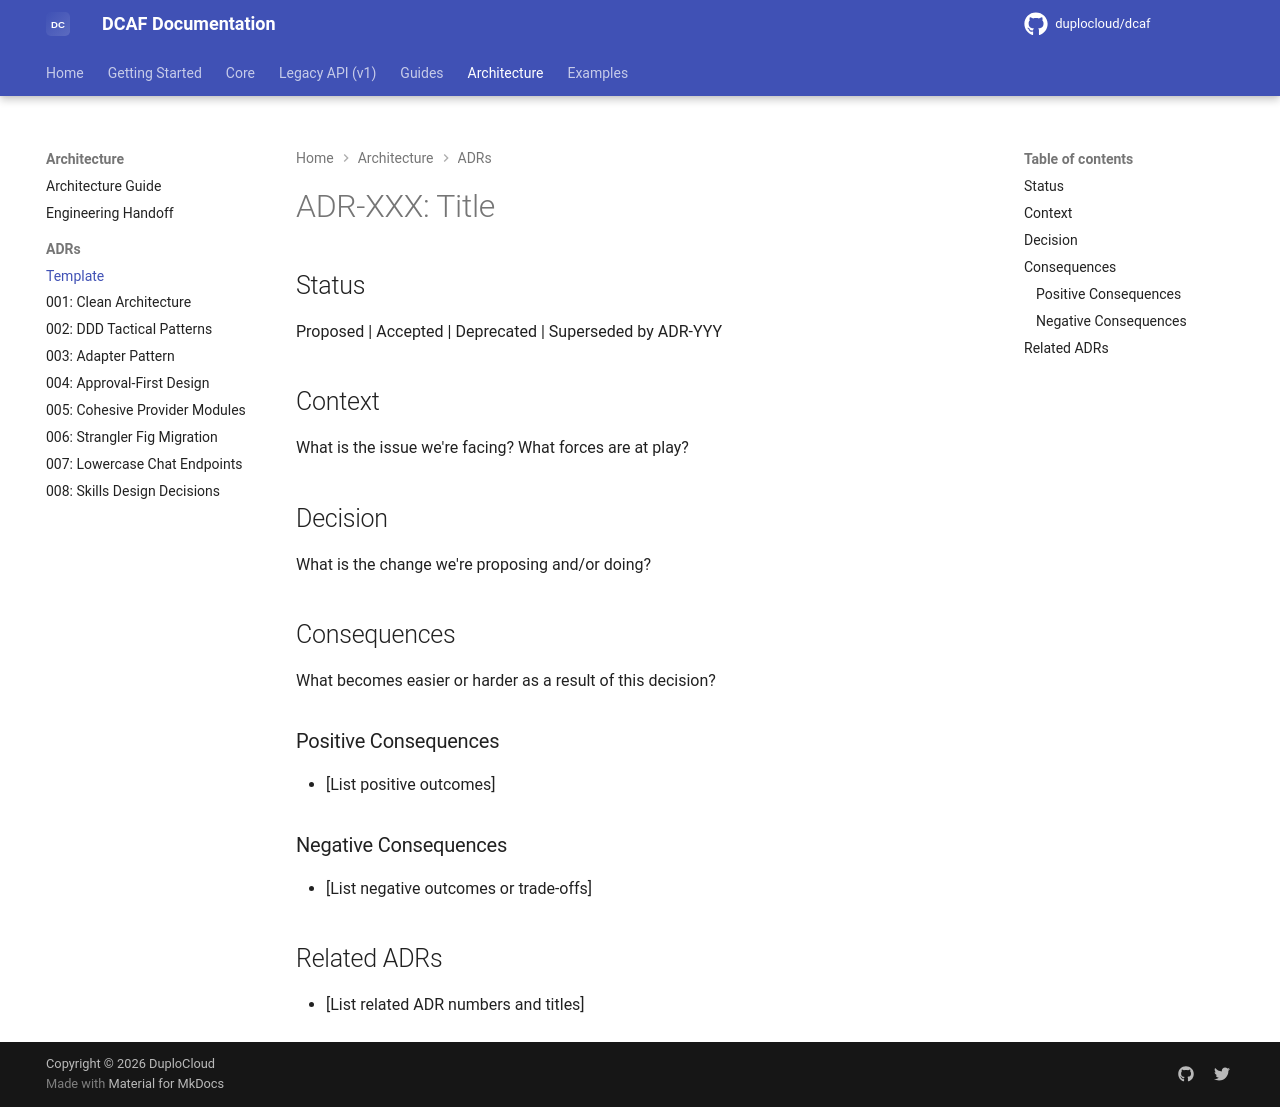

repository: duplocloud/dcaf · page: main/adrs/000-template/index.html · generator: mkdocs

# ADR-XXX: Title

## Status

Proposed | Accepted | Deprecated | Superseded by ADR-YYY

## Context

What is the issue we're facing? What forces are at play?

## Decision

What is the change we're proposing and/or doing?

## Consequences

What becomes easier or harder as a result of this decision?

### Positive Consequences

- [List positive outcomes]

### Negative Consequences

- [List negative outcomes or trade-offs]

## Related ADRs

- [List related ADR numbers and titles]
